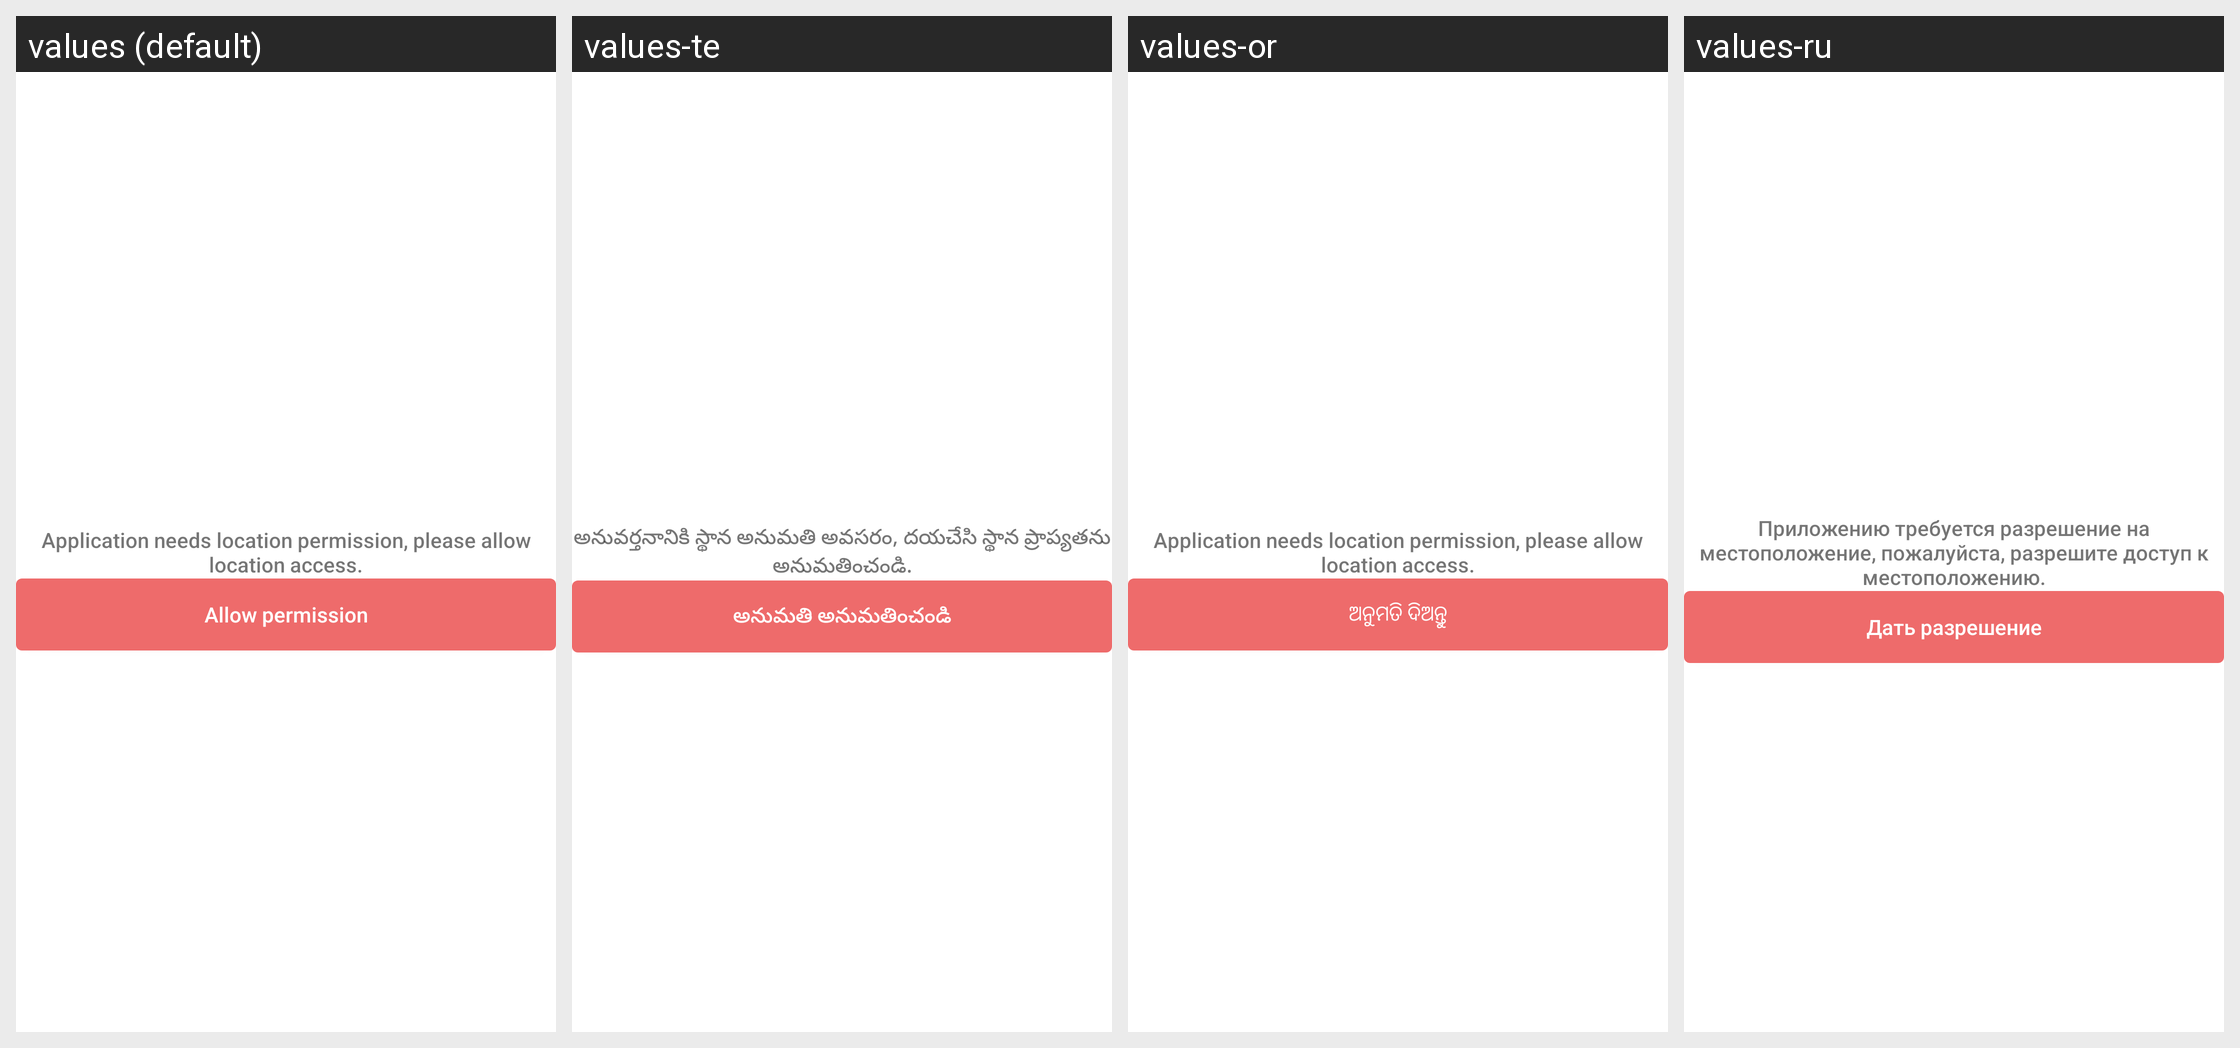

Strings drawn on this Android screen and how each of the app's shown locales translates them:
Android screen res/layout/layout_permission.xml rendered under 4 locales, left to right: values (default), values-te, values-or, values-ru. Device: Nexus 5 (rendered at 1080×1920; each locale shown at half size, 540×960, under a caption strip naming it); theme AskForHelpTheme.
Other locales in the repository, not shown: values-hi, values-kn, values-mr, values-ta.
Strings drawn on this screen, with the default value and each locale's value (text and hints the layout hard-codes, and strings that could not be matched under every locale, appear in the picture but are not listed):

label_app_need_location_permission
  values: Application needs location permission, please allow location access.
  values-te: అనువర్తనానికి స్థాన అనుమతి అవసరం, దయచేసి స్థాన ప్రాప్యతను అనుమతించండి.
  values-or: Application needs location permission, please allow location access.
  values-ru: Приложению требуется разрешение на местоположение, пожалуйста, разрешите доступ к местоположению.

label_permission
  values: Allow permission
  values-te: అనుమతి అనుమతించండి
  values-or: ଅନୁମତି ଦିଅନ୍ତୁ
  values-ru: Дать разрешение
